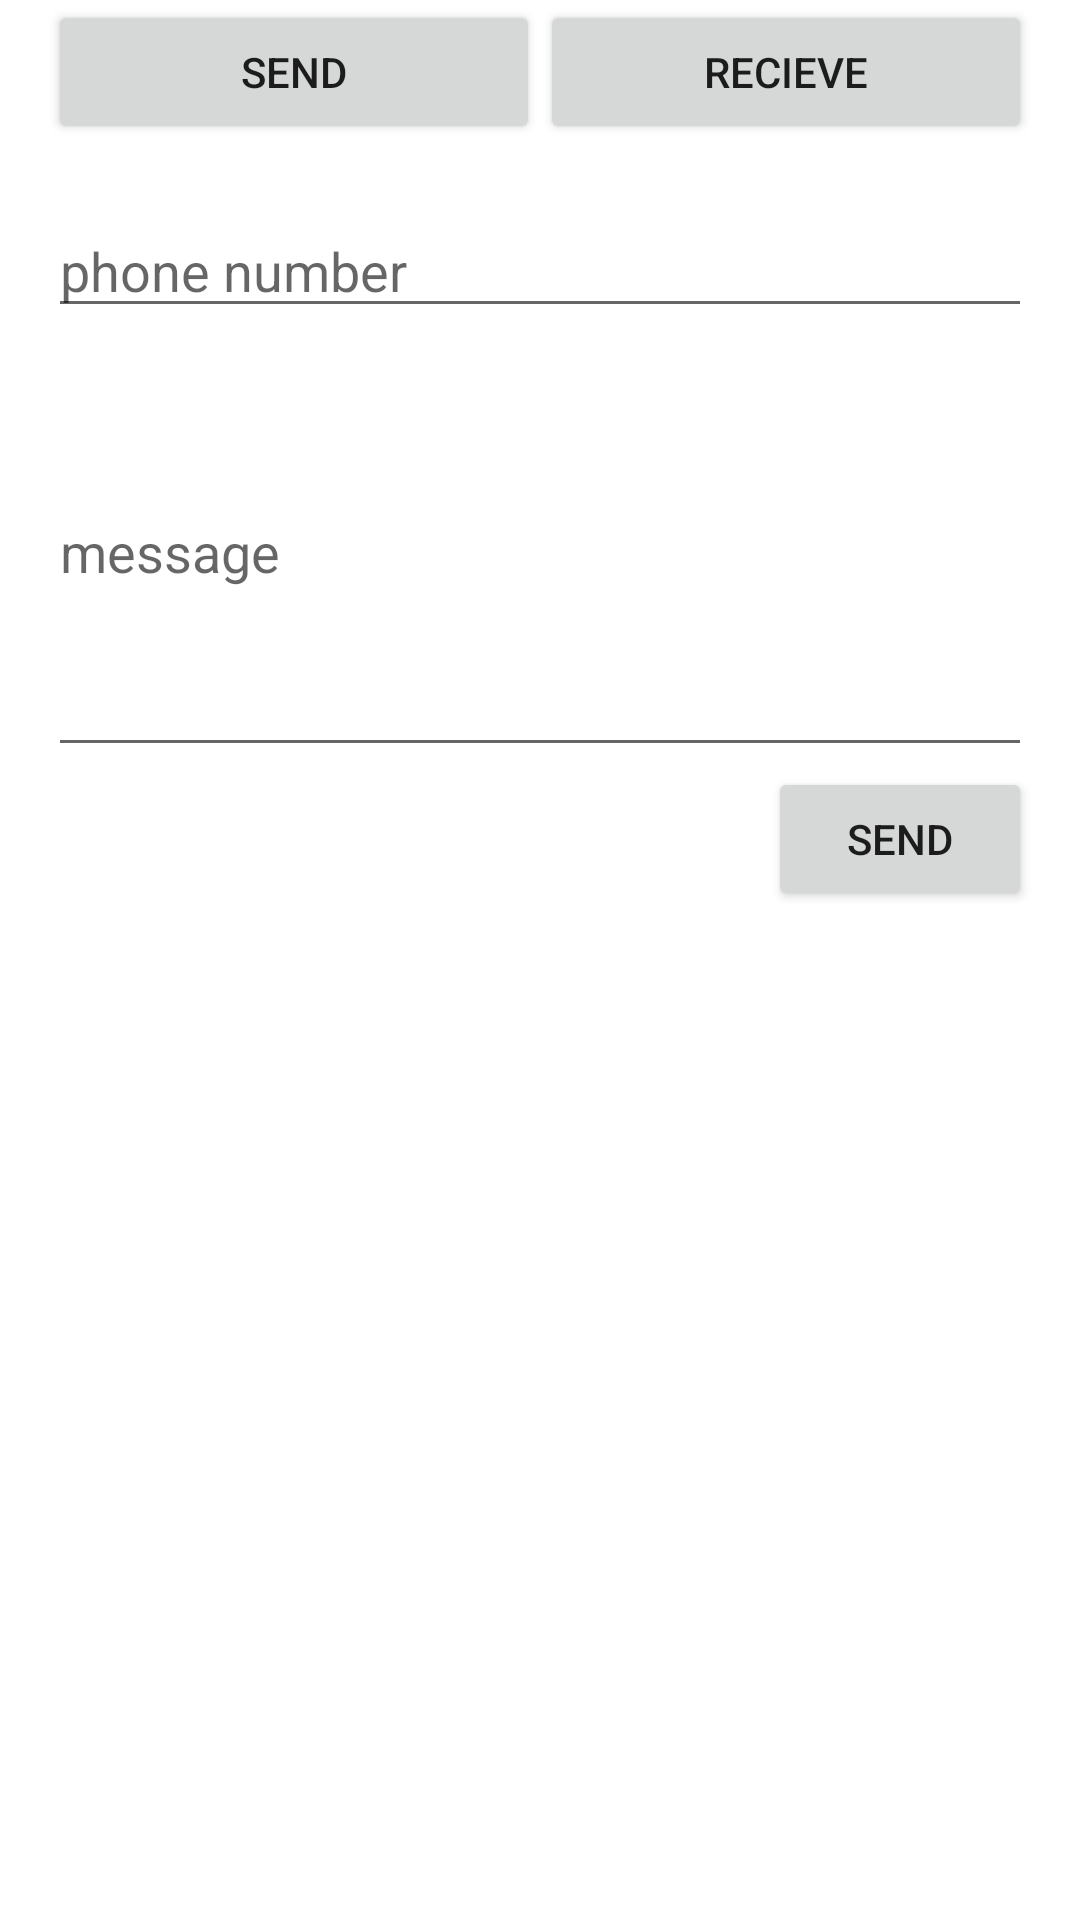

Android layout source for this screen:
<!-- AndroidManifest.xml: application theme AppTheme -->
<!-- res/layout/activity_send.xml -->
<RelativeLayout xmlns:android="http://schemas.android.com/apk/res/android"
    xmlns:tools="http://schemas.android.com/tools"
    android:layout_width="match_parent"
    android:layout_height="match_parent"
    android:layout_marginTop="10dp"
    android:paddingLeft="16dp"
    android:paddingRight="16dp"
    tools:context="${packageName}.${activityClass}" >

    <EditText
        android:id="@+id/sms_number"
        android:layout_width="fill_parent"
        android:layout_height="wrap_content"
        android:layout_below="@id/sms_button_layout"
        android:layout_marginTop="20dp"
        android:hint="@string/sms_number_hint"
        android:inputType="phone" />
    
    <EditText 
        android:id="@+id/sms_text"
        android:layout_width="fill_parent"
    	android:layout_height="wrap_content"
    	android:layout_below="@id/sms_number"
    	android:lines="6"
    	android:hint="@string/sms_text_hint"
        android:inputType="textMultiLine"
        android:imeOptions="actionSend"
        />
    
    <Button 
        android:id="@+id/sms_button"
        android:layout_width="wrap_content"
    	android:layout_height="wrap_content"
    	android:layout_below="@id/sms_text"
    	android:layout_alignParentRight="true"
    	android:text="@string/sms_button_label"
    	android:onClick="sendMessage"
    	/>

    <LinearLayout
        android:id="@+id/sms_button_layout"
        android:layout_width="fill_parent"
        android:layout_height="wrap_content"
        android:layout_alignParentTop="true"
        android:orientation="horizontal" >
        
        <RelativeLayout
            android:layout_width="match_parent"
            android:layout_height="match_parent"
            android:layout_weight="1"
            android:gravity="center" >

	        <Button
	            android:id="@+id/send_screen_button"
	            android:layout_width="fill_parent"
	            android:layout_height="wrap_content"
	            android:text="@string/send_screen_button_text" />
	    </RelativeLayout>
	    
        <RelativeLayout
            android:layout_width="match_parent"
            android:layout_height="match_parent"
            android:layout_weight="1"
            android:gravity="center" >
		
	        <Button
	            android:id="@+id/recieve_screen_button"
	            android:layout_width="fill_parent"
	            android:layout_height="wrap_content"
	            android:text="@string/recieve_screen_button_text"
	            />
		</RelativeLayout>
		
    </LinearLayout>


</RelativeLayout>
<!-- resources referenced by this layout -->
<resources>
  <string name="recieve_screen_button_text">Recieve</string>
  <string name="send_screen_button_text">Send</string>
  <string name="sms_button_label">Send</string>
  <string name="sms_number_hint">phone number</string>
  <string name="sms_text_hint">message</string>
</resources>
